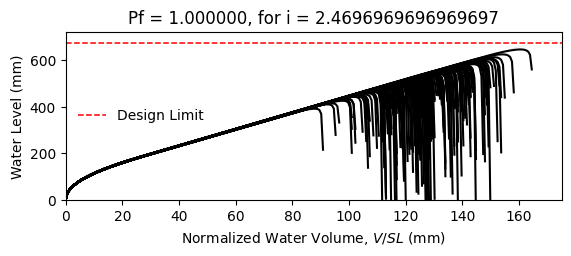

Source data for this figure (header and first rows):
W14X22, L = 360.0 in, slope = 0.020833333333333332 in/in, dead load = 6.944444444444444e-05 kip/in…
zwlim AISC Appendix 2, zwlim DAMP, zwlim Proposed for ASCE 7, zwlim Neglect Ponding, dhnom Denver, dhnom New York, dhnom New Orleans, dh Denver, dh New York, dh New Orleans, dmax
15.16, 15.45, 13.32, 15.16, 3.098, 3.098, 3.098, 14.16, 14.16, 14.16, 22.05, Fail, 
15.16, 15.45, 13.32, 15.16, 3.098, 3.098, 3.098, 14.16, 14.16, 14.16, 19.26, Fail, 
15.16, 15.45, 13.32, 15.16, 3.098, 3.098, 3.098, 14.16, 14.16, 14.16, 18.53, Fail, 
15.16, 15.45, 13.32, 15.16, 3.098, 3.098, 3.098, 14.16, 14.16, 14.16, 21.76, Fail, 
15.16, 15.45, 13.32, 15.16, 3.098, 3.098, 3.098, 14.16, 14.16, 14.16, 18.27, Fail, 
15.16, 15.45, 13.32, 15.16, 3.098, 3.098, 3.098, 14.16, 14.16, 14.16, 26.92, Safe, 
15.16, 15.45, 13.32, 15.16, 3.098, 3.098, 3.098, 14.16, 14.16, 14.16, 20.34, Fail, 
15.16, 15.45, 13.32, 15.16, 3.098, 3.098, 3.098, 14.16, 14.16, 14.16, 18.45, Fail, 
15.16, 15.45, 13.32, 15.16, 3.098, 3.098, 3.098, 14.16, 14.16, 14.16, 21.26, Fail, 
15.16, 15.45, 13.32, 15.16, 3.098, 3.098, 3.098, 14.16, 14.16, 14.16, 19.98, Fail, 
15.16, 15.45, 13.32, 15.16, 3.098, 3.098, 3.098, 14.16, 14.16, 14.16, 17.63, Fail, 
15.16, 15.45, 13.32, 15.16, 3.098, 3.098, 3.098, 14.16, 14.16, 14.16, 17.02, Fail, 
15.16, 15.45, 13.32, 15.16, 3.098, 3.098, 3.098, 14.16, 14.16, 14.16, 21.46, Fail, 
15.16, 15.45, 13.32, 15.16, 3.098, 3.098, 3.098, 14.16, 14.16, 14.16, 18.86, Fail, 
15.16, 15.45, 13.32, 15.16, 3.098, 3.098, 3.098, 14.16, 14.16, 14.16, 21.86, Fail, 
15.16, 15.45, 13.32, 15.16, 3.098, 3.098, 3.098, 14.16, 14.16, 14.16, 19.85, Fail, 
15.16, 15.45, 13.32, 15.16, 3.098, 3.098, 3.098, 14.16, 14.16, 14.16, 20.52, Fail, 
15.16, 15.45, 13.32, 15.16, 3.098, 3.098, 3.098, 14.16, 14.16, 14.16, 22.45, Fail, 
15.16, 15.45, 13.32, 15.16, 3.098, 3.098, 3.098, 14.16, 14.16, 14.16, 18.38, Fail, 
15.16, 15.45, 13.32, 15.16, 3.098, 3.098, 3.098, 14.16, 14.16, 14.16, 19.33, Fail, 
15.16, 15.45, 13.32, 15.16, 3.098, 3.098, 3.098, 14.16, 14.16, 14.16, 18.3, Fail, 
15.16, 15.45, 13.32, 15.16, 3.098, 3.098, 3.098, 14.16, 14.16, 14.16, 21.69, Fail, 
15.16, 15.45, 13.32, 15.16, 3.098, 3.098, 3.098, 14.16, 14.16, 14.16, 22.57, Fail, 
15.16, 15.45, 13.32, 15.16, 3.098, 3.098, 3.098, 14.16, 14.16, 14.16, 20.09, Fail, 
15.16, 15.45, 13.32, 15.16, 3.098, 3.098, 3.098, 14.16, 14.16, 14.16, 19.21, Fail, 
15.16, 15.45, 13.32, 15.16, 3.098, 3.098, 3.098, 14.16, 14.16, 14.16, 16.95, Fail, 
15.16, 15.45, 13.32, 15.16, 3.098, 3.098, 3.098, 14.16, 14.16, 14.16, 21.16, Fail, 
15.16, 15.45, 13.32, 15.16, 3.098, 3.098, 3.098, 14.16, 14.16, 14.16, 20.85, Fail, 
15.16, 15.45, 13.32, 15.16, 3.098, 3.098, 3.098, 14.16, 14.16, 14.16, 18.47, Fail, 
15.16, 15.45, 13.32, 15.16, 3.098, 3.098, 3.098, 14.16, 14.16, 14.16, 23.29, Fail, 
15.16, 15.45, 13.32, 15.16, 3.098, 3.098, 3.098, 14.16, 14.16, 14.16, 20.46, Fail, 
15.16, 15.45, 13.32, 15.16, 3.098, 3.098, 3.098, 14.16, 14.16, 14.16, 21.19, Fail, 
15.16, 15.45, 13.32, 15.16, 3.098, 3.098, 3.098, 14.16, 14.16, 14.16, 19.02, Fail, 
15.16, 15.45, 13.32, 15.16, 3.098, 3.098, 3.098, 14.16, 14.16, 14.16, 22.61, Fail, 
15.16, 15.45, 13.32, 15.16, 3.098, 3.098, 3.098, 14.16, 14.16, 14.16, 21.51, Fail, 
15.16, 15.45, 13.32, 15.16, 3.098, 3.098, 3.098, 14.16, 14.16, 14.16, 18.4, Fail, 
15.16, 15.45, 13.32, 15.16, 3.098, 3.098, 3.098, 14.16, 14.16, 14.16, 20.82, Fail, 
15.16, 15.45, 13.32, 15.16, 3.098, 3.098, 3.098, 14.16, 14.16, 14.16, 21.17, Fail, 
15.16, 15.45, 13.32, 15.16, 3.098, 3.098, 3.098, 14.16, 14.16, 14.16, 22.05, Fail, 
15.16, 15.45, 13.32, 15.16, 3.098, 3.098, 3.098, 14.16, 14.16, 14.16, 17.82, Fail, 
15.16, 15.45, 13.32, 15.16, 3.098, 3.098, 3.098, 14.16, 14.16, 14.16, 22.52, Fail, 
15.16, 15.45, 13.32, 15.16, 3.098, 3.098, 3.098, 14.16, 14.16, 14.16, 19.04, Fail, 
15.16, 15.45, 13.32, 15.16, 3.098, 3.098, 3.098, 14.16, 14.16, 14.16, 19.99, Fail, 
15.16, 15.45, 13.32, 15.16, 3.098, 3.098, 3.098, 14.16, 14.16, 14.16, 19.51, Fail, 
15.16, 15.45, 13.32, 15.16, 3.098, 3.098, 3.098, 14.16, 14.16, 14.16, 22.26, Fail, 
15.16, 15.45, 13.32, 15.16, 3.098, 3.098, 3.098, 14.16, 14.16, 14.16, 17.42, Fail, 
15.16, 15.45, 13.32, 15.16, 3.098, 3.098, 3.098, 14.16, 14.16, 14.16, 20.33, Fail, 
15.16, 15.45, 13.32, 15.16, 3.098, 3.098, 3.098, 14.16, 14.16, 14.16, 19.02, Fail, 
15.16, 15.45, 13.32, 15.16, 3.098, 3.098, 3.098, 14.16, 14.16, 14.16, 20.39, Fail, 
15.16, 15.45, 13.32, 15.16, 3.098, 3.098, 3.098, 14.16, 14.16, 14.16, 18.59, Fail, 
15.16, 15.45, 13.32, 15.16, 3.098, 3.098, 3.098, 14.16, 14.16, 14.16, 21.72, Fail, 
15.16, 15.45, 13.32, 15.16, 3.098, 3.098, 3.098, 14.16, 14.16, 14.16, 16.33, Fail, 
15.16, 15.45, 13.32, 15.16, 3.098, 3.098, 3.098, 14.16, 14.16, 14.16, 20.44, Fail, 
15.16, 15.45, 13.32, 15.16, 3.098, 3.098, 3.098, 14.16, 14.16, 14.16, 19.01, Fail, 
15.16, 15.45, 13.32, 15.16, 3.098, 3.098, 3.098, 14.16, 14.16, 14.16, 23.17, Fail, 
15.16, 15.45, 13.32, 15.16, 3.098, 3.098, 3.098, 14.16, 14.16, 14.16, 18.91, Fail, 
15.16, 15.45, 13.32, 15.16, 3.098, 3.098, 3.098, 14.16, 14.16, 14.16, 20, Fail, 
15.16, 15.45, 13.32, 15.16, 3.098, 3.098, 3.098, 14.16, 14.16, 14.16, 18.87, Fail, 
15.16, 15.45, 13.32, 15.16, 3.098, 3.098, 3.098, 14.16, 14.16, 14.16, 17.1, Fail, 
... 142 more rows
